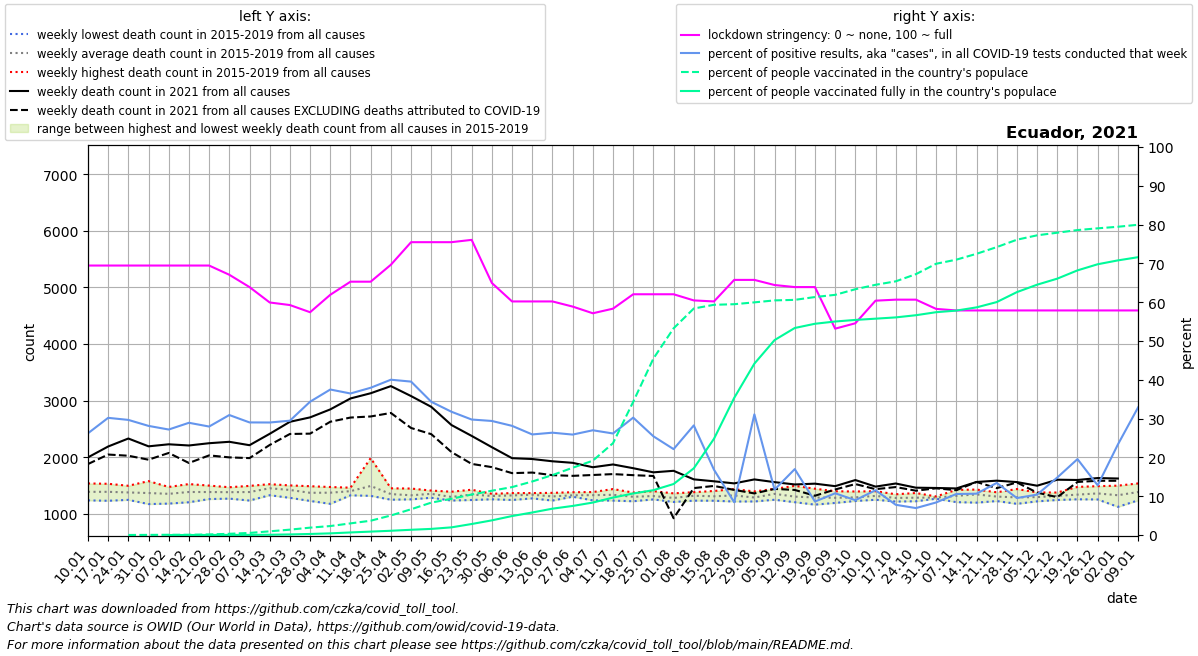

Data behind this chart, as committed beside it:
date, location, time_unit, time, deaths_2010_all_ages, deaths_2011_all_ages, deaths_2012_all_ages, deaths_2013_all_ages, deaths_2014_all_ages, deaths_2015_all_ages, deaths_2016_all_ages, deaths_2017_all_ages, deaths_2018_all_ages, deaths_2019_all_ages, deaths_2020_all_ages, deaths_2021_all_ages, new_deaths, new_cases_smoothed, new_tests_smoothed, stringency_index, people_vaccinated, people_fully_vaccinated, population, positive_test_percent
2021-01-10, Ecuador, weekly, 1, , , , , , 1327, 1241, 1351, 1502, 1540, 1369, 2000, 118.0, 834.3, 3183, 69.44, , , 17888474, 26.21
2021-01-17, Ecuador, weekly, 2, , , , , , 1234, 1270, 1426, 1496, 1534, 1565, 2192, 142.0, 1144, 3788, 69.44, , , 17888474, 30.2
2021-01-24, Ecuador, weekly, 3, , , , , , 1305, 1250, 1359, 1492, 1499, 1516, 2333, 304.0, 1385, 4668, 69.44, 2906, , 17888474, 29.66
2021-01-31, Ecuador, weekly, 4, , , , , , 1176, 1265, 1303, 1581, 1528, 1461, 2195, 236.0, 1411, 5018, 69.44, 6527, , 17888474, 28.12
2021-02-07, Ecuador, weekly, 5, , , , , , 1184, 1339, 1364, 1418, 1478, 1360, 2231, 153.0, 1189, 4374, 69.44, 11473, 33.8, 17888474, 27.19
2021-02-14, Ecuador, weekly, 6, , , , , , 1208, 1391, 1423, 1395, 1529, 1427, 2210, 309.0, 1187, 4103, 69.44, 12459, 1080, 17888474, 28.92
2021-02-21, Ecuador, weekly, 7, , , , , , 1301, 1264, 1400, 1502, 1475, 1504, 2250, 215.0, 1142, 4085, 69.44, 27546, 3017, 17888474, 27.96
2021-02-28, Ecuador, weekly, 8, , , , , , 1272, 1291, 1473, 1451, 1441, 1477, 2275, 275.0, 1447, 4680, 67.06, 57036, 5406, 17888474, 30.92
2021-03-07, Ecuador, weekly, 9, , , , , , 1238, 1327, 1497, 1413, 1467, 1538, 2215, 228.0, 1368, 4714, 63.89, 96939, 6603, 17888474, 29.02
2021-03-14, Ecuador, weekly, 10, , , , , , 1332, 1470, 1527, 1432, 1513, 1439, 2416, 197.0, 1139, 3929, 59.92, 170823, 13081, 17888474, 29
2021-03-21, Ecuador, weekly, 11, , , , , , 1286, 1434, 1500, 1399, 1505, 1469, 2628, 215.0, 1324, 4492, 59.26, 247988, 27538, 17888474, 29.46
2021-03-28, Ecuador, weekly, 12, , , , , , 1231, 1389, 1491, 1283, 1480, 1518, 2706, 287.0, 1613, 4694, 57.41, 340268, 48926, 17888474, 34.36
2021-04-04, Ecuador, weekly, 13, , , , , , 1180, 1466, 1477, 1330, 1430, 3749, 2847, 218.0, 1673, 4462, 61.91, 413945, 76938, 17888474, 37.49
2021-04-11, Ecuador, weekly, 14, , , , , , 1330, 1399, 1441, 1383, 1465, 7200, 3040, 337.0, 1583, 4341, 65.28, 536740, 118891, 17888474, 36.47
2021-04-18, Ecuador, weekly, 15, , , , , , 1321, 1987, 1411, 1369, 1389, 6377, 3132, 410.0, 1739, 4583, 65.28, 659457, 158026, 17888474, 37.95
2021-04-25, Ecuador, weekly, 16, , , , , , 1253, 1302, 1454, 1334, 1417, 4456, 3258, 474.0, 1879, 4696, 69.64, 900900, 196358, 17888474, 40.02
2021-05-02, Ecuador, weekly, 17, , , , , , 1310, 1259, 1321, 1316, 1450, 3471, 3082, 563.0, 1935, 4895, 75.46, 1187457, 242184, 17888474, 39.54
2021-05-09, Ecuador, weekly, 18, , , , , , 1287, 1363, 1363, 1356, 1414, 2818, 2892, 482.0, 2073, 6037, 75.46, 1493982, 282854, 17888474, 34.33
2021-05-16, Ecuador, weekly, 19, , , , , , 1288, 1238, 1394, 1274, 1315, 2597, 2571, 477.0, 1591, 5008, 75.46, 1671199, 353594, 17888474, 31.77
2021-05-23, Ecuador, weekly, 20, , , , , , 1335, 1248, 1352, 1429, 1355, 2301, 2379, 494.0, 1267, 4257, 76.06, 1866641, 507917, 17888474, 29.76
2021-05-30, Ecuador, weekly, 21, , , , , , 1340, 1260, 1357, 1286, 1349, 2138, 2180, 352.0, 1079, 3670, 64.95, 2042080, 675995, 17888474, 29.39
2021-06-06, Ecuador, weekly, 22, , , , , , 1366, 1293, 1362, 1248, 1370, 2112, 1986, 264.0, 1026, 3646, 60.19, 2209170, 875069, 17888474, 28.13
2021-06-13, Ecuador, weekly, 23, , , , , , 1345, 1276, 1364, 1370, 1350, 2077, 1971, 239.0, 874.5, 3374, 60.19, 2467808, 1038979, 17888474, 25.92
2021-06-20, Ecuador, weekly, 24, , , , , , 1238, 1242, 1344, 1357, 1374, 2173, 1931, 245.0, 993.4, 3767, 60.19, 2763053, 1214620, 17888474, 26.37
2021-06-27, Ecuador, weekly, 25, , , , , , 1322, 1333, 1306, 1309, 1385, 2134, 1904, 230.0, 1100, 4248, 58.87, 3101261, 1340501, 17888474, 25.88
2021-07-04, Ecuador, weekly, 26, , , , , , 1318, 1241, 1342, 1388, 1377, 2133, 1826, 137.0, 1314, 4867, 57.14, 3426221, 1496552, 17888474, 26.99
2021-07-11, Ecuador, weekly, 27, , , , , , 1291, 1237, 1313, 1415, 1441, 2235, 1875, 170.0, 901.8, 3446, 58.33, 4233524, 1725908, 17888474, 26.17
2021-07-18, Ecuador, weekly, 28, , , , , , 1243, 1226, 1379, 1368, 1308, 2425, 1809, 123.0, 975.5, 3225, 62.04, 6141489, 1915427, 17888474, 30.25
2021-07-25, Ecuador, weekly, 29, , , , , , 1285, 1258, 1317, 1324, 1404, 2527, 1736, 64.5, 941.1, 3700, 62.04, 8134887, 2067515, 17888474, 25.44
2021-08-01, Ecuador, weekly, 30, , , , , , 1213, 1248, 1312, 1283, 1365, 2562, 1763, 837.0, 704.7, 3184, 62.04, 9528414, 2351538, 17888474, 22.13
2021-08-08, Ecuador, weekly, 31, , , , , , 1236, 1243, 1386, 1376, 1372, 2537, 1612, 154.0, 808.1, 2861, 60.45, 10441329, 3074894, 17888474, 28.25
2021-08-15, Ecuador, weekly, 32, , , , , , 1235, 1308, 1262, 1355, 1407, 2473, 1578, 82.0, 441.1, 2621, 60.19, 10612484, 4437528, 17888474, 16.83
2021-08-22, Ecuador, weekly, 33, , , , , , 1221, 1238, 1306, 1440, 1436, 2372, 1541, 115.0, 228.6, 2703, 65.74, 10639407, 6320246, 17888474, 8.455
2021-08-29, Ecuador, weekly, 34, , , , , , 1252, 1267, 1222, 1318, 1399, 2194, 1611, 247.0, 778.6, 2504, 65.74, 10724398, 7899652, 17888474, 31.09
2021-09-05, Ecuador, weekly, 35, , , , , , 1252, 1346, 1294, 1444, 1444, 2074, 1563, 119.0, 283.6, 2424, 64.42, 10815270, 8985859, 17888474, 11.7
2021-09-12, Ecuador, weekly, 36, , , , , , 1209, 1213, 1258, 1361, 1497, 2067, 1522, 97.0, 379.8, 2236, 63.89, 10839631, 9543523, 17888474, 16.99
2021-09-19, Ecuador, weekly, 37, , , , , , 1166, 1245, 1227, 1373, 1447, 1942, 1536, 213.0, 170.4, 1975, 63.89, 10970011, 9738126, 17888474, 8.624
2021-09-26, Ecuador, weekly, 38, , , , , , 1196, 1280, 1259, 1296, 1402, 1877, 1492, 59.0, 222.2, 2066, 53.18, 11070684, 9842133, 17888474, 10.76
2021-10-03, Ecuador, weekly, 39, , , , , , 1240, 1250, 1230, 1352, 1398, 1780, 1600, 71.0, 269.9, 3008, 54.57, 11330038, 9914982, 17888474, 8.975
2021-10-10, Ecuador, weekly, 40, , , , , , 1252, 1309, 1310, 1403, 1325, 1696, 1484, 45.0, 309, 2676, 60.39, 11533687, 9972399, 17888474, 11.55
2021-10-17, Ecuador, weekly, 41, , , , , , 1234, 1303, 1220, 1315, 1349, 1826, 1539, 63.0, 168.8, 2165, 60.65, 11693917, 10031484, 17888474, 7.793
2021-10-24, Ecuador, weekly, 42, , , , , , 1226, 1226, 1293, 1326, 1371, 1713, 1465, 53.0, 219.9, 3167, 60.65, 12024978, 10131904, 17888474, 6.945
2021-10-31, Ecuador, weekly, 43, , , , , , 1278, 1270, 1285, 1311, 1306, 1756, 1460, 6.0, 235.6, 2809, 58.27, 12504213, 10271040, 17888474, 8.389
2021-11-07, Ecuador, weekly, 44, , , , , , 1210, 1282, 1319, 1370, 1426, 1680, 1452, 31.0, 250.7, 2372, 57.87, 12692649, 10344773, 17888474, 10.57
2021-11-14, Ecuador, weekly, 45, , , , , , 1201, 1395, 1309, 1394, 1432, 1669, 1566, 0.0, 282.6, 2652, 57.87, 12962544, 10493120, 17888474, 10.66
2021-11-21, Ecuador, weekly, 46, , , , , , 1229, 1303, 1288, 1337, 1384, 1760, 1589, 132.0, 406.3, 3028, 57.87, 13270915, 10737634, 17888474, 13.42
2021-11-28, Ecuador, weekly, 47, , , , , , 1180, 1242, 1261, 1344, 1441, 1807, 1564, 7.0, 291.7, 3060, 57.87, 13612566, 11196788, 17888474, 9.531
2021-12-05, Ecuador, weekly, 48, , , , , , 1224, 1232, 1325, 1331, 1381, 1710, 1500, 122.0, 344.7, 3310, 57.87, 13814608, 11538846, 17888474, 10.42
2021-12-12, Ecuador, weekly, 49, , , , , , 1248, 1295, 1329, 1380, 1350, 1791, 1606, 308.0, 533.5, 3599, 57.87, 13935328, 11818176, 17888474, 14.82
2021-12-19, Ecuador, weekly, 50, , , , , , 1260, 1267, 1260, 1447, 1479, 1661, 1601, 35.0, 625.4, 3197, 57.87, 14056572, 12198848, 17888474, 19.56
2021-12-26, Ecuador, weekly, 51, , , , , , 1257, 1370, 1341, 1492, 1359, 1776, 1635, 48.0, 559.8, 4372, 57.87, 14136961, 12481188, 17888474, 12.8
2022-01-02, Ecuador, weekly, 52, , , , , , 1242, 1447, 1342, 1501, 1127, 1775, 1627, 40.0, 1054, 4518, 57.87, 14209059, 12658969, 17888474, 23.33
2022-01-09, Ecuador, weekly, 1, , , , , 1327, 1242, 1351, 1502, 1540, 1369, 1910, , 18.0, 1545, 4698, 57.87, 14301246, 12806230, 17888474, 32.88
